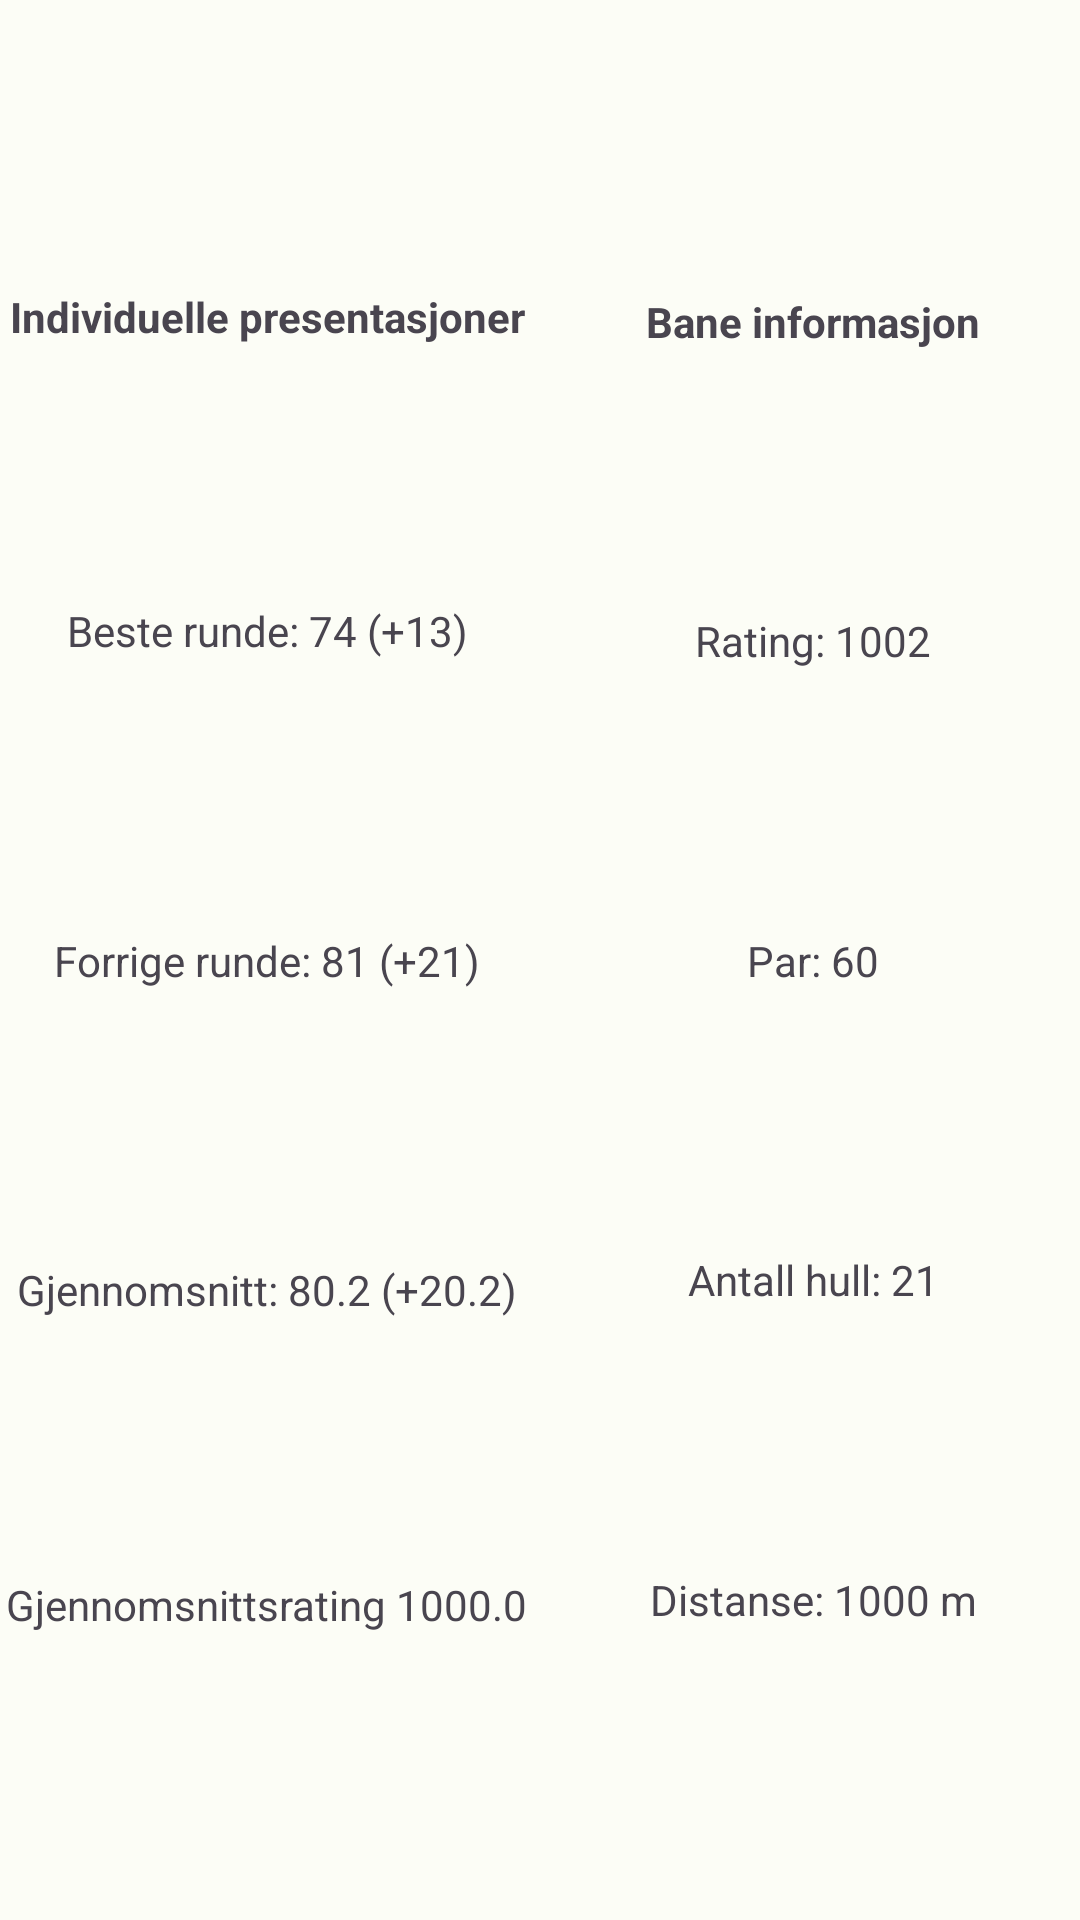

Reconstruct the res/layout file that produces this screen, plus the resources it refers to.
<!-- AndroidManifest.xml: application theme Theme.DiscgolfApp -->
<!-- res/layout/course_info_stats.xml -->
<?xml version="1.0" encoding="utf-8"?>
<androidx.constraintlayout.widget.ConstraintLayout xmlns:android="http://schemas.android.com/apk/res/android"
    xmlns:app="http://schemas.android.com/apk/res-auto"
    xmlns:tools="http://schemas.android.com/tools"
    android:layout_width="match_parent"
    android:layout_height="wrap_content">


    <View
        android:id="@+id/IndividualStatsView"
        android:layout_width="0dp"
        android:layout_height="0dp"
        android:layout_marginTop="10dp"
        android:layout_marginBottom="10dp"

        app:layout_constraintBottom_toBottomOf="parent"
        app:layout_constraintEnd_toStartOf="@+id/CourseInfoView"
        app:layout_constraintHorizontal_bias="0.5"
        app:layout_constraintStart_toStartOf="parent"
        app:layout_constraintTop_toTopOf="parent" />

    <View
        android:id="@+id/CourseInfoView"
        android:layout_width="0dp"
        android:layout_height="0dp"
        android:layout_marginStart="4dp"
        android:layout_marginTop="10dp"
        android:layout_marginBottom="10dp"
        app:layout_constraintBottom_toBottomOf="parent"
        app:layout_constraintEnd_toEndOf="parent"
        app:layout_constraintHorizontal_bias="0.5"
        app:layout_constraintStart_toEndOf="@+id/IndividualStatsView"
        app:layout_constraintTop_toTopOf="parent" />

    <TextView
        android:id="@+id/courseStatsTitleTextView"
        android:layout_width="wrap_content"
        android:layout_height="wrap_content"
        android:text="@string/individual_course_stats_title"
        android:textStyle="bold"
        app:layout_constraintBottom_toTopOf="@+id/bestRoundInfoTextView"
        app:layout_constraintEnd_toEndOf="@+id/IndividualStatsView"
        app:layout_constraintStart_toStartOf="@+id/IndividualStatsView"
        app:layout_constraintTop_toTopOf="@+id/IndividualStatsView"
        tools:layout_editor_absoluteX="16dp" />

    <TextView
        android:id="@+id/bestRoundInfoTextView"
        android:layout_width="wrap_content"
        android:layout_height="wrap_content"
        android:paddingBottom="5dp"
        android:text="@string/course_info_best_round"
        app:layout_constraintBottom_toTopOf="@+id/lastRoundInfoTextView"
        app:layout_constraintEnd_toEndOf="@+id/IndividualStatsView"
        app:layout_constraintStart_toStartOf="@+id/IndividualStatsView"
        app:layout_constraintTop_toBottomOf="@+id/courseStatsTitleTextView"
        tools:layout_editor_absoluteX="25dp" />

    <TextView
        android:id="@+id/lastRoundInfoTextView"
        android:layout_width="wrap_content"
        android:layout_height="wrap_content"
        android:paddingBottom="5dp"
        android:text="@string/course_info_last_round"
        app:layout_constraintBottom_toTopOf="@+id/averageScoreInfoTextView"
        app:layout_constraintEnd_toEndOf="@+id/IndividualStatsView"
        app:layout_constraintStart_toStartOf="@+id/IndividualStatsView"
        app:layout_constraintTop_toBottomOf="@+id/bestRoundInfoTextView"
        tools:layout_editor_absoluteX="25dp" />

    <TextView
        android:id="@+id/averageScoreInfoTextView"
        android:layout_width="wrap_content"
        android:layout_height="wrap_content"
        android:text="@string/course_info_average"
        app:layout_constraintBottom_toTopOf="@+id/avgRatingOnCourseValue"
        app:layout_constraintEnd_toEndOf="@+id/IndividualStatsView"
        app:layout_constraintStart_toStartOf="@+id/IndividualStatsView"
        app:layout_constraintTop_toBottomOf="@+id/lastRoundInfoTextView"
        tools:layout_editor_absoluteX="23dp" />

    <TextView
        android:id="@+id/avgRatingOnCourseValue"
        android:layout_width="wrap_content"
        android:layout_height="wrap_content"
        android:text="@string/course_info_avg_rating"
        app:layout_constraintBottom_toBottomOf="@+id/IndividualStatsView"
        app:layout_constraintEnd_toEndOf="@+id/IndividualStatsView"
        app:layout_constraintStart_toStartOf="@+id/IndividualStatsView"
        app:layout_constraintTop_toBottomOf="@+id/averageScoreInfoTextView"
        tools:layout_editor_absoluteX="16dp" />

    <TextView
        android:id="@+id/courseInformationTitleTextView"
        android:layout_width="wrap_content"
        android:layout_height="wrap_content"
        android:text="@string/course_info_title"
        android:textStyle="bold"
        app:layout_constraintBottom_toTopOf="@+id/parRatingTextView"
        app:layout_constraintEnd_toEndOf="@+id/CourseInfoView"
        app:layout_constraintStart_toStartOf="@+id/CourseInfoView"
        app:layout_constraintTop_toTopOf="@+id/CourseInfoView"
        tools:layout_editor_absoluteX="248dp" />


    <TextView
        android:id="@+id/parRatingTextView"
        android:layout_width="wrap_content"
        android:layout_height="wrap_content"
        android:text="@string/par_rating"
        app:layout_constraintBottom_toTopOf="@+id/parOnCourseTextView"
        app:layout_constraintEnd_toEndOf="@+id/CourseInfoView"
        app:layout_constraintStart_toStartOf="@+id/CourseInfoView"
        app:layout_constraintTop_toBottomOf="@+id/courseInformationTitleTextView" />

    <TextView
        android:id="@+id/parOnCourseTextView"
        android:layout_width="wrap_content"
        android:layout_height="wrap_content"
        android:text="@string/par_on_course"
        app:layout_constraintBottom_toTopOf="@+id/numberOfHolesTextView"
        app:layout_constraintEnd_toEndOf="@+id/CourseInfoView"
        app:layout_constraintStart_toStartOf="@+id/CourseInfoView"
        app:layout_constraintTop_toBottomOf="@+id/parRatingTextView"
        tools:layout_editor_absoluteX="296dp" />

    <TextView
        android:id="@+id/numberOfHolesTextView"
        android:layout_width="wrap_content"
        android:layout_height="wrap_content"
        android:text="@string/number_of_holes"
        app:layout_constraintBottom_toBottomOf="@+id/courseDistance"
        app:layout_constraintEnd_toEndOf="@+id/CourseInfoView"
        app:layout_constraintStart_toStartOf="@+id/CourseInfoView"
        app:layout_constraintTop_toBottomOf="@+id/parOnCourseTextView"
        tools:layout_editor_absoluteX="274dp" />

    <TextView
        android:id="@+id/courseDistance"
        android:layout_width="wrap_content"
        android:layout_height="wrap_content"
        android:text="@string/course_distance"
        app:layout_constraintBottom_toBottomOf="@+id/CourseInfoView"
        app:layout_constraintEnd_toEndOf="@+id/CourseInfoView"
        app:layout_constraintStart_toStartOf="@+id/CourseInfoView"
        app:layout_constraintTop_toBottomOf="@+id/numberOfHolesTextView" />


</androidx.constraintlayout.widget.ConstraintLayout>
<!-- resources referenced by this layout -->
<resources>
  <string name="course_distance">Distanse: 1000 m</string>
  <string name="course_info_average">Gjennomsnitt: 80.2 (+20.2)</string>
  <string name="course_info_avg_rating">Gjennomsnittsrating 1000.0</string>
  <string name="course_info_best_round">Beste runde: 74 (+13)</string>
  <string name="course_info_last_round">Forrige runde: 81 (+21)</string>
  <string name="course_info_title">Bane informasjon</string>
  <string name="individual_course_stats_title">Individuelle presentasjoner</string>
  <string name="number_of_holes">Antall hull: 21</string>
  <string name="par_on_course">Par: 60</string>
  <string name="par_rating">Rating: 1002</string>
  <color name="md_theme_light_primary">#266C2B</color>
  <color name="md_theme_light_onPrimary">#FFFFFF</color>
  <color name="md_theme_light_primaryContainer">#AAF5A4</color>
  <color name="md_theme_light_onPrimaryContainer">#002204</color>
  <color name="md_theme_light_secondary">#52634F</color>
  <color name="md_theme_light_onSecondary">#FFFFFF</color>
  <color name="md_theme_light_secondaryContainer">#D5E8CF</color>
  <color name="md_theme_light_onSecondaryContainer">#101F10</color>
  <color name="md_theme_light_tertiary">#38656A</color>
  <color name="md_theme_light_onTertiary">#FFFFFF</color>
  <color name="md_theme_light_tertiaryContainer">#BCEBF1</color>
  <color name="md_theme_light_onTertiaryContainer">#001F23</color>
  <color name="md_theme_light_error">#BA1A1A</color>
  <color name="md_theme_light_errorContainer">#FFDAD6</color>
  <color name="md_theme_light_onError">#FFFFFF</color>
  <color name="md_theme_light_onErrorContainer">#410002</color>
  <color name="md_theme_light_background">#FCFDF6</color>
  <color name="md_theme_light_onBackground">#1A1C19</color>
  <color name="md_theme_light_surface">#FCFDF6</color>
  <color name="md_theme_light_onSurface">#1A1C19</color>
  <color name="md_theme_light_surfaceVariant">#DEE5D8</color>
  <color name="md_theme_light_onSurfaceVariant">#424940</color>
  <color name="md_theme_light_outline">#72796F</color>
  <color name="md_theme_light_inverseOnSurface">#F0F1EB</color>
  <color name="md_theme_light_inverseSurface">#2F312D</color>
  <color name="md_theme_light_inversePrimary">#8FD88A</color>
</resources>
